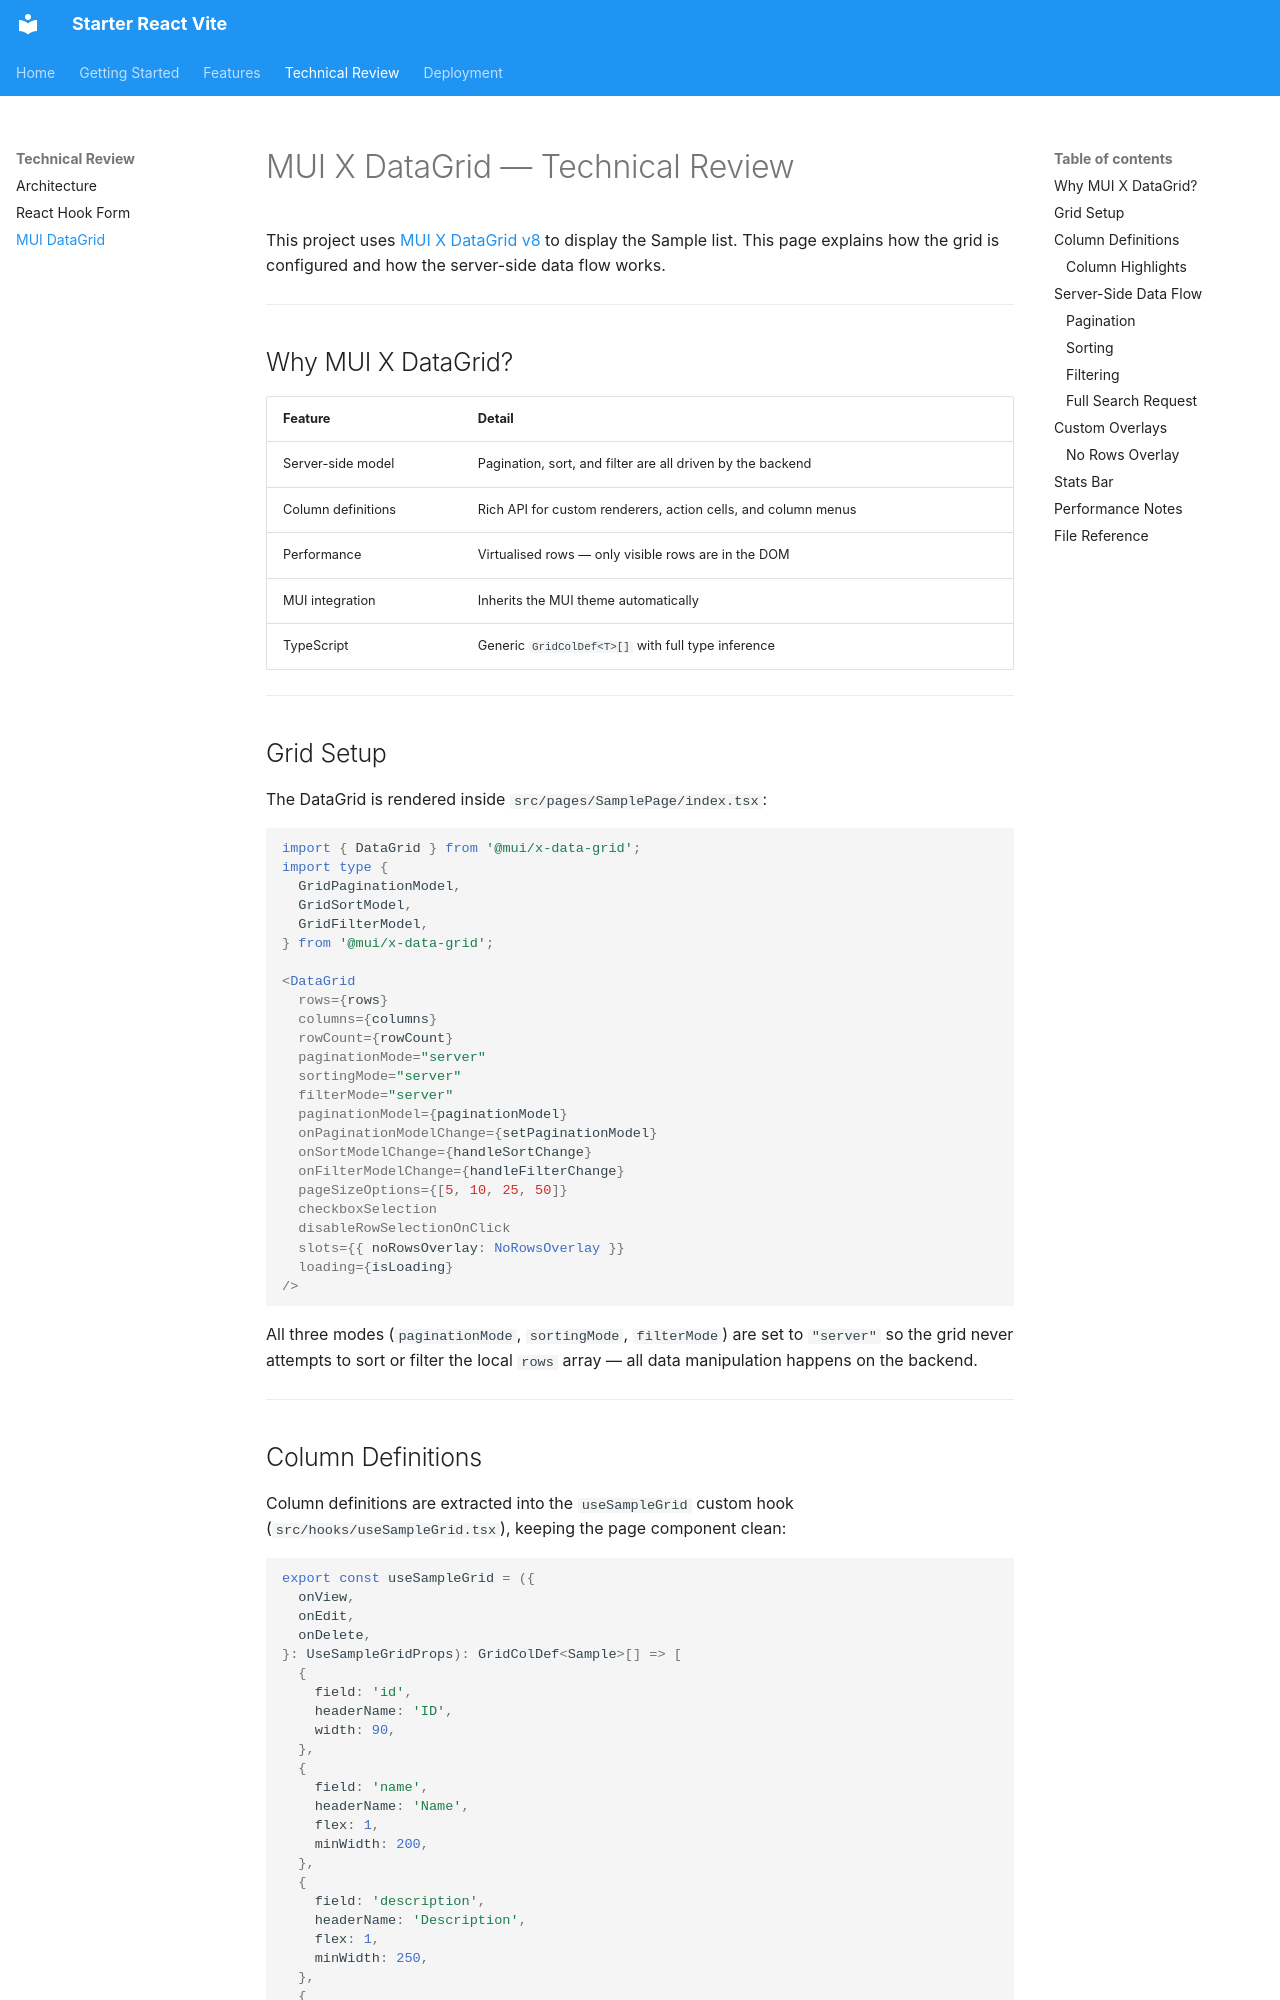

repository: tiogars/starter-react-vite · page: technical/mui-datagrid/index.html · generator: mkdocs

# MUI X DataGrid — Technical Review

This project uses [MUI X DataGrid v8](https://mui.com/x/react-data-grid/) to display the Sample list. This page explains how the grid is configured and how the server-side data flow works.

---

## Why MUI X DataGrid?

| Feature | Detail |
|---|---|
| Server-side model | Pagination, sort, and filter are all driven by the backend |
| Column definitions | Rich API for custom renderers, action cells, and column menus |
| Performance | Virtualised rows — only visible rows are in the DOM |
| MUI integration | Inherits the MUI theme automatically |
| TypeScript | Generic `GridColDef<T>[]` with full type inference |

---

## Grid Setup

The DataGrid is rendered inside `src/pages/SamplePage/index.tsx`:

```tsx
import { DataGrid } from '@mui/x-data-grid';
import type {
  GridPaginationModel,
  GridSortModel,
  GridFilterModel,
} from '@mui/x-data-grid';

<DataGrid
  rows={rows}
  columns={columns}
  rowCount={rowCount}
  paginationMode="server"
  sortingMode="server"
  filterMode="server"
  paginationModel={paginationModel}
  onPaginationModelChange={setPaginationModel}
  onSortModelChange={handleSortChange}
  onFilterModelChange={handleFilterChange}
  pageSizeOptions={[5, 10, 25, 50]}
  checkboxSelection
  disableRowSelectionOnClick
  slots={{ noRowsOverlay: NoRowsOverlay }}
  loading={isLoading}
/>
```

All three modes (`paginationMode`, `sortingMode`, `filterMode`) are set to `"server"` so the grid never attempts to sort or filter the local `rows` array — all data manipulation happens on the backend.

---
